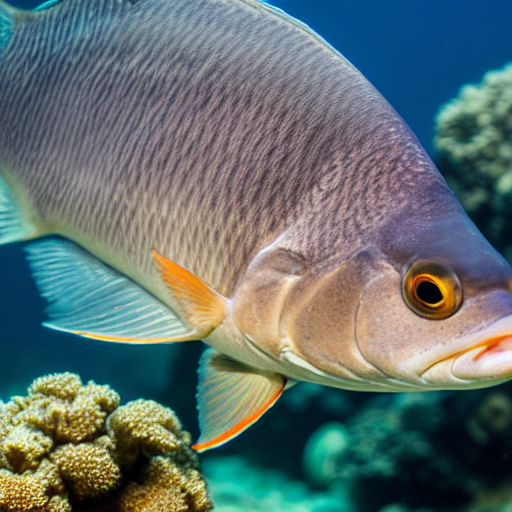
Generation parameters embedded in this image by AUTOMATIC1111 Stable Diffusion web UI or a fork of it (Forge, ...) (PNG 'parameters' text chunk):
masterpiece, best quality, an underwater "full-frame close-up photo of a fish", ("panoramic shot") high detail clothing, photorealistic, sublime, cool, trending on ArtStation, volumetric lighting
Negative prompt: framed, frames, collage, three legs, lowres, bad anatomy, bad hands, text, error, missing fingers, extra digit, fewer digits, cropped, worst quality, low quality, normal quality, jpeg artifacts, signature, watermark, username, blurry, artist name, cropped headshot, colored photo, extremely detailed
Steps: 60, Sampler: DPM++ 2M Karras, CFG scale: 10, Seed: 3780875342, Size: 512x512, Model hash: 44bf0551